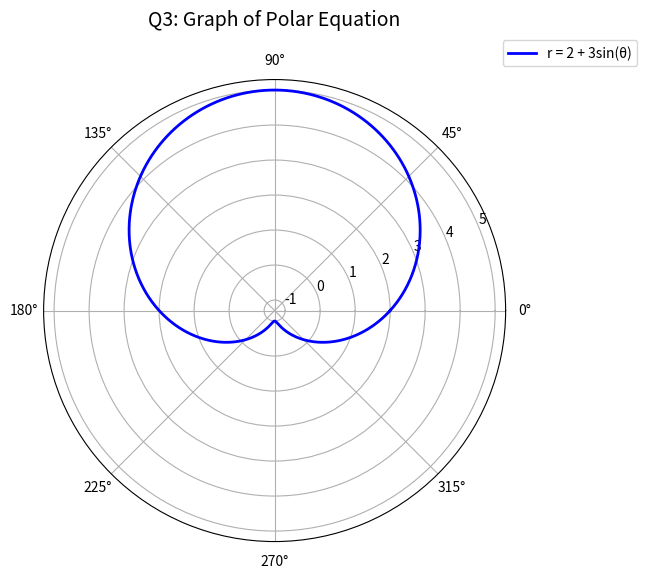

Here is the Python script that generated this plot:
import numpy as np
import matplotlib.pyplot as plt

# 1. 建立 theta 的範圍，從 0 到 2*pi，取 1000 個點讓曲線平滑
theta = np.linspace(0, 2 * np.pi, 1000)

# 2. 定義第 3 題的極坐標方程式 r = 2 + 3*sin(theta)
r = 2 + 3 * np.sin(theta)

# 3. 建立畫布與極坐標軸 (polar projection)
fig, ax = plt.subplots(subplot_kw={'projection': 'polar'}, figsize=(6, 6))

# 4. 繪製曲線
ax.plot(theta, r, color='b', linewidth=2, label='r = 2 + 3sin(θ)')

# 5. 設定標題與圖例
ax.set_title('Q3: Graph of Polar Equation', fontsize=14, pad=20)
ax.legend(loc='upper right', bbox_to_anchor=(1.3, 1.1))

# 6. 顯示格線並呈現圖形
ax.grid(True)
plt.show()
